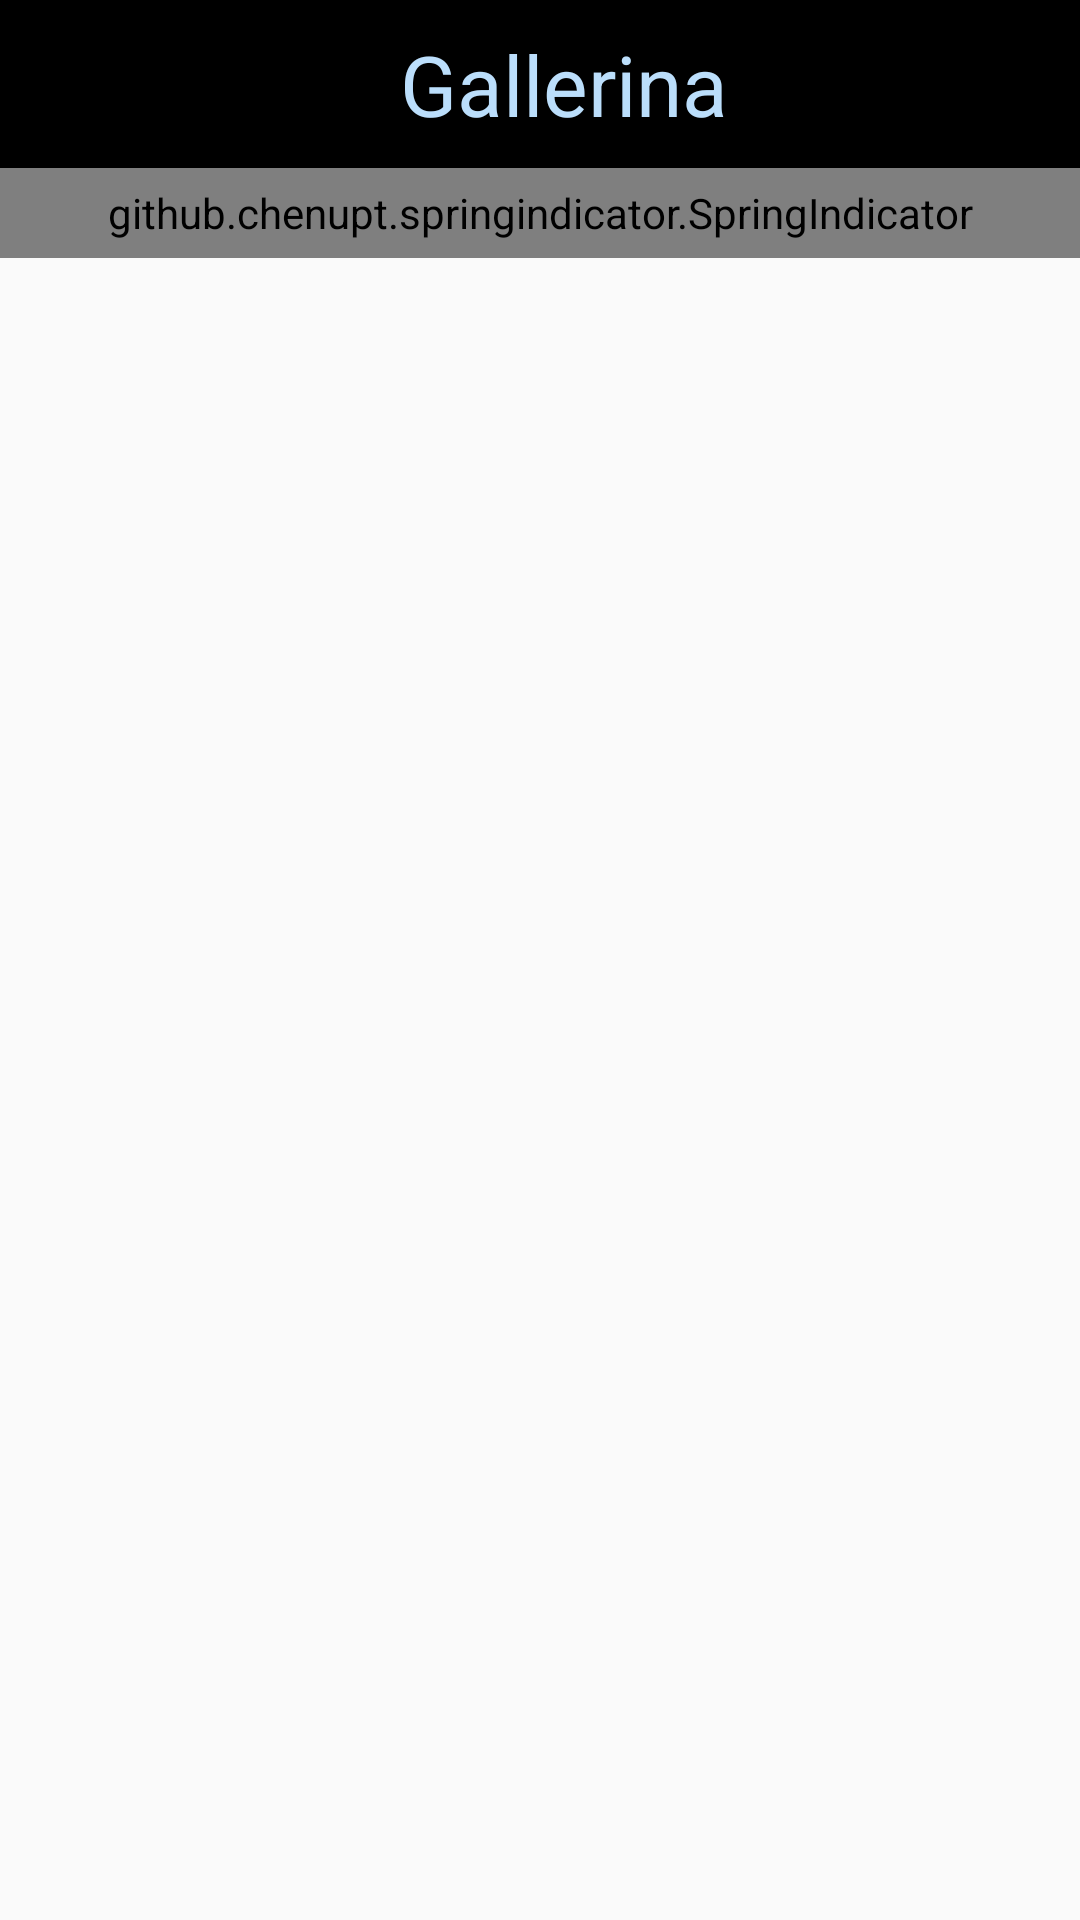

Here is an Android app screen rendered from its layout file. Give the layout XML and the strings, colors and styles it references.
<!-- AndroidManifest.xml: application theme Theme.AppCompat.Light.NoActionBar -->
<!-- res/layout/activity_main.xml -->
<?xml version="1.0" encoding="utf-8"?>
<FrameLayout xmlns:android="http://schemas.android.com/apk/res/android"
    xmlns:app="http://schemas.android.com/apk/res-auto"
    xmlns:tools="http://schemas.android.com/tools"
    android:id="@+id/root"
    android:layout_width="match_parent"
    android:layout_height="match_parent"
    tools:context="me.example.gall.MainActivity">

    <LinearLayout xmlns:android="http://schemas.android.com/apk/res/android"
        xmlns:tools="http://schemas.android.com/tools"
        android:layout_width="match_parent"
        android:layout_height="match_parent"
        android:elevation="1dp"
        android:orientation="vertical">

        <android.support.v7.widget.Toolbar
            android:id="@+id/mainActivityToolBar"
            android:layout_width="match_parent"
            android:layout_height="?android:attr/actionBarSize"
            android:background="#000000">

            <TextView
                android:id="@+id/mainIconTop"
                android:layout_width="match_parent"
                android:layout_height="wrap_content"
                android:gravity="center"
                android:text="@string/app_name"
                android:textColor="@color/lightColour"
                android:textSize="28sp" />

        </android.support.v7.widget.Toolbar>

        <github.chenupt.springindicator.SpringIndicator xmlns:app="http://schemas.android.com/apk/res-auto"
            android:id="@+id/indicator"
            android:layout_width="match_parent"
            android:layout_height="30dp"
            app:siIndicatorColor="@android:color/black"
            app:siRadiusMax="35dp"
            app:siSelectedTextColor="@color/lightColour"
            app:siTextColor="@android:color/black"
            app:siTextSize="17sp" />

        <android.support.v4.view.ViewPager
            android:id="@+id/mainViewPager"
            android:layout_width="match_parent"
            android:layout_height="0dp"
            android:layout_marginTop="10dp"
            android:layout_weight="1" />

    </LinearLayout>
</FrameLayout>
<!-- resources referenced by this layout -->
<resources>
  <color name="lightColour">#BBDEFB</color>
  <string name="app_name">Gallerina</string>
</resources>
